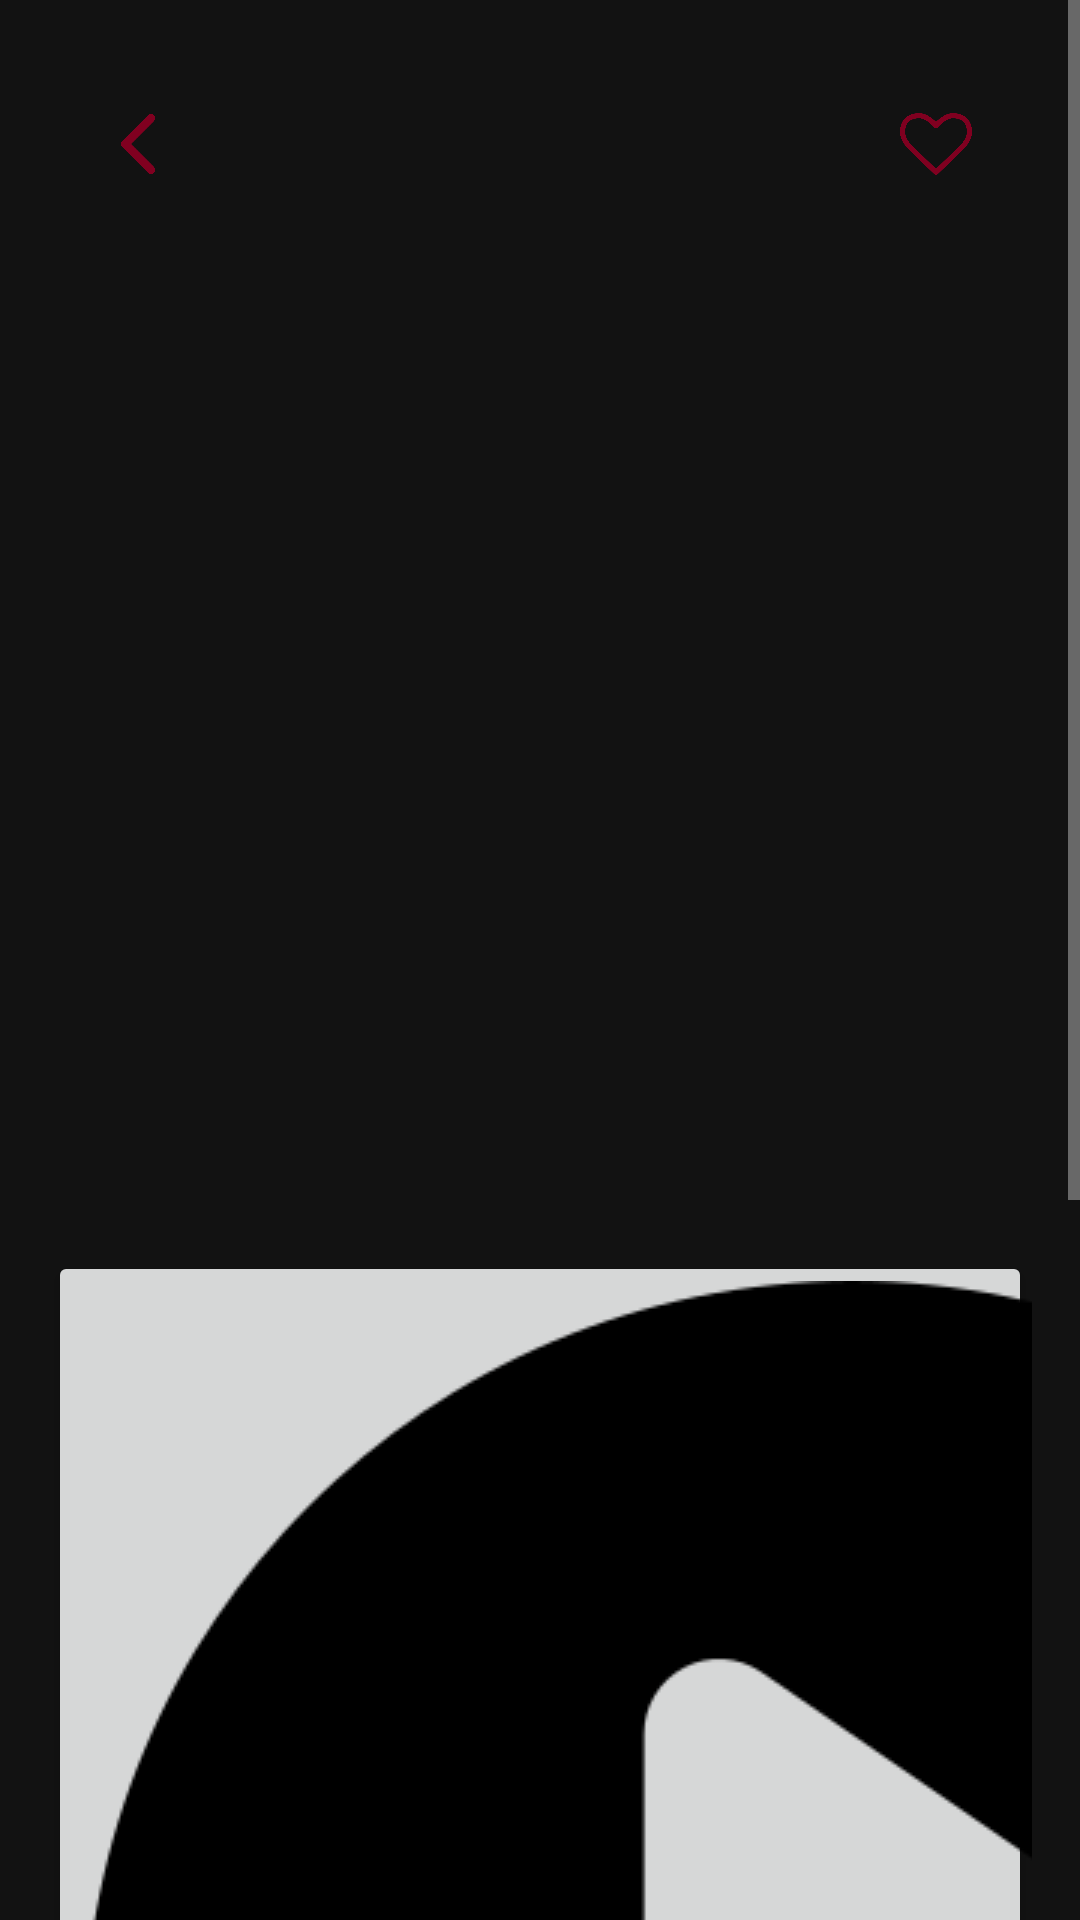

Reconstruct the res/layout file that produces this screen, plus the resources it refers to.
<!-- AndroidManifest.xml: application theme AppTheme -->
<!-- res/layout/activity_content_detail.xml -->
<?xml version="1.0" encoding="utf-8"?>
<ScrollView xmlns:android="http://schemas.android.com/apk/res/android"
    xmlns:app="http://schemas.android.com/apk/res-auto"
    android:layout_width="match_parent"
    android:layout_height="match_parent"
    android:fillViewport="true">

    <LinearLayout
        android:layout_width="match_parent"
        android:layout_height="wrap_content"
        android:orientation="vertical"
        android:padding="16dp">

        <LinearLayout
            android:layout_width="match_parent"
            android:layout_height="wrap_content"
            android:orientation="horizontal"
            android:gravity="center_vertical"
            android:paddingHorizontal="8dp"
            android:paddingTop="8dp">

            <ImageButton
                android:id="@+id/ibBack"
                android:layout_width="44dp"
                android:layout_height="44dp"
                android:contentDescription="@string/back"
                android:src="@drawable/ic_back"
                android:background="?attr/selectableItemBackgroundBorderless"
                android:scaleType="centerInside"
                android:clickable="true"
                android:focusable="true"
                android:padding="12dp"
                app:tint="@color/burgundy_primary" />

            <Space
                android:layout_width="0dp"
                android:layout_height="0dp"
                android:layout_weight="1" />

            <ImageButton
                android:id="@+id/ibFavorite"
                android:layout_width="48dp"
                android:layout_height="48dp"
                android:contentDescription="@string/favorite"
                android:src="@drawable/ic_favorite_border"
                android:background="?attr/selectableItemBackgroundBorderless"
                android:scaleType="centerInside"
                android:clickable="true"
                android:focusable="true"
                android:padding="12dp"
                app:tint="@color/burgundy_primary" />
        </LinearLayout>

        <ImageView
            android:id="@+id/imageView"
            android:layout_width="match_parent"
            android:layout_height="200dp"
            android:layout_marginTop="8dp"
            android:scaleType="centerCrop" />

        <LinearLayout
            android:layout_width="match_parent"
            android:layout_height="wrap_content"
            android:layout_marginTop="16dp"
            android:orientation="horizontal"
            android:gravity="center_vertical">

            <TextView
                android:id="@+id/textViewTitle"
                android:layout_width="0dp"
                android:layout_height="wrap_content"
                android:layout_weight="1"
                android:textSize="24sp"
                android:textStyle="bold" />

            <TextView
                android:id="@+id/textViewRating"
                android:layout_width="30dp"
                android:layout_height="30dp"
                android:drawableStart="@drawable/ic_star"
                android:drawablePadding="4dp"
                android:textSize="18sp"
                app:tint="@color/burgundy_light"
                android:textColor="@color/text_light"/>
        </LinearLayout>

        <TextView
            android:id="@+id/textViewGenre"
            android:layout_width="wrap_content"
            android:layout_height="wrap_content"
            android:layout_marginTop="8dp"
            android:textColor="?android:attr/textColorSecondary" />

        <TextView
            android:id="@+id/textViewDescription"
            android:layout_width="match_parent"
            android:layout_height="wrap_content"
            android:layout_marginTop="16dp"
            android:lineSpacingMultiplier="1.2"
            android:textSize="16sp" />

        <Button
            android:id="@+id/btnTrailer"
            android:layout_width="wrap_content"
            android:layout_height="wrap_content"
            android:layout_marginTop="24dp"
            android:drawableStart="@drawable/ic_play"
            android:drawablePadding="8dp"
            android:text="@string/watch_trailer"
            app:tint="@color/text_light"/>

        <ImageButton
            android:id="@+id/btnClose"
            android:layout_width="28dp"
            android:layout_height="28dp"
            android:layout_marginTop="8dp"
            android:src="@drawable/ic_close"
            app:tint="@color/text_light"
            android:visibility="gone"/>

        <TextView
            android:id="@+id/tvReviewsTitle"
            android:layout_width="match_parent"
            android:layout_height="wrap_content"
            android:layout_marginTop="24dp"
            android:text="@string/reviews"
            android:textSize="20sp"
            android:textStyle="bold" />

        <TextView
            android:id="@+id/tvNoReviews"
            android:layout_width="match_parent"
            android:layout_height="wrap_content"
            android:layout_marginTop="16dp"
            android:gravity="center"
            android:text="@string/no_reviews"
            android:visibility="gone" />

        <androidx.recyclerview.widget.RecyclerView
            android:id="@+id/rvReviews"
            android:layout_width="match_parent"
            android:layout_height="wrap_content"
            android:layout_marginTop="8dp"
            android:nestedScrollingEnabled="false" />

    </LinearLayout>
</ScrollView>
<!-- resources referenced by this layout -->
<resources>
  <color name="burgundy_light">#A3002A</color>
  <color name="burgundy_primary">#800020</color>
  <color name="text_light">#FFFFFF</color>
  <!-- drawable ic_back: png bitmap (drawable, 4471 bytes) -->
  <!-- drawable ic_close: png bitmap (drawable, 16594 bytes) -->
  <!-- drawable ic_favorite_border: png bitmap (drawable, 12849 bytes) -->
  <!-- drawable ic_play: png bitmap (drawable, 10500 bytes) -->
  <!-- drawable ic_star: png bitmap (drawable, 7337 bytes) -->
  <string name="back">Назад</string>
  <string name="favorite">В избранное</string>
  <string name="no_reviews">Отзывов пока нет</string>
  <string name="reviews">Отзывы</string>
  <string name="watch_trailer">Смотреть трейлер</string>
  <style name="AppTheme" parent="Theme.MaterialComponents.DayNight.DarkActionBar">
          <item name="colorPrimary">@color/burgundy_primary</item>
          <item name="colorPrimaryDark">@color/burgundy_dark</item>
          <item name="colorAccent">@color/burgundy_light</item>
  
          
          <item name="android:windowBackground">@color/background_dark</item>
          <item name="android:textColor">@color/text_light</item>
          <item name="android:textColorPrimary">@color/text_light</item>
          <item name="android:textColorSecondary">@color/text_light_secondary</item>
      </style>
  <color name="burgundy_dark">#500014</color>
  <color name="background_dark">#121212</color>
  <color name="text_light_secondary">#B3FFFFFF</color>
</resources>
